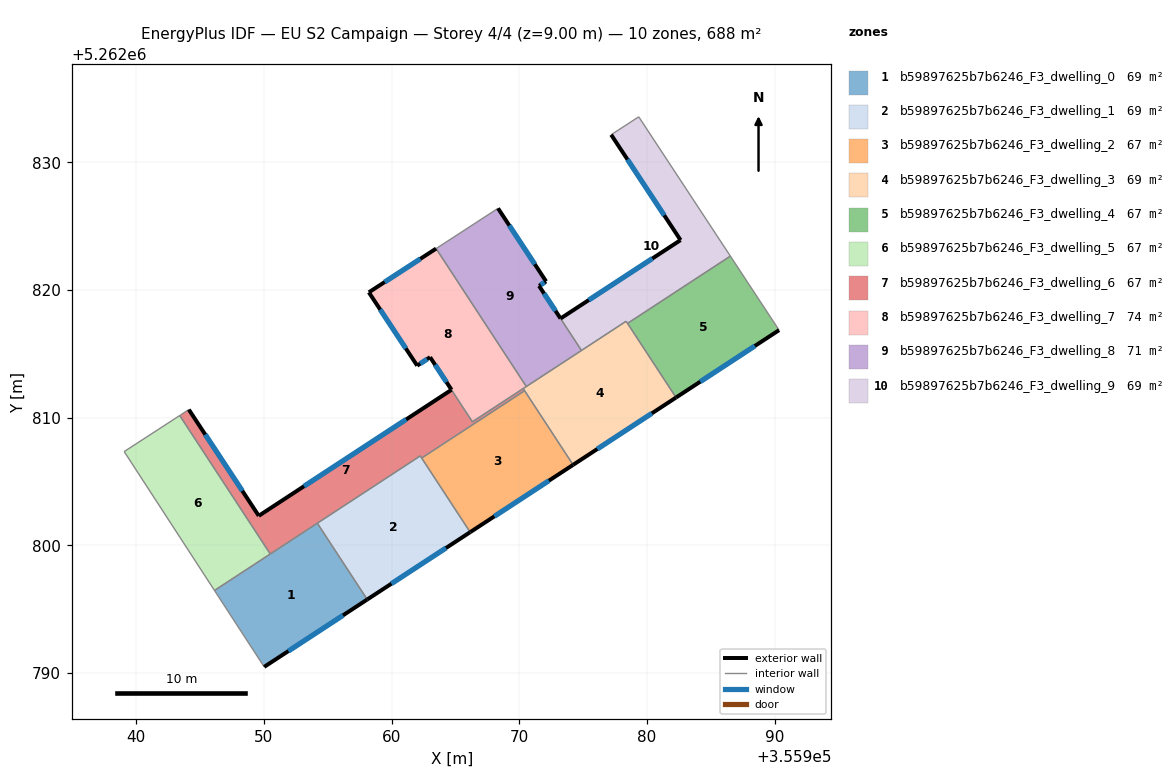
=== STOREY PLAN SPEC (per zone: floor XY polygon, exterior-wall plan segments, windows/doors) ===
zone 1: b59897625b7b6246_F3_dwelling_0  (68.8 m²)
  floor: (355954.19, 5262801.74) (355958.09, 5262795.77) (355950.02, 5262790.49) (355946.13, 5262796.48)
  exterior wall: (355950.02, 5262790.49) – (355958.09, 5262795.77)  [9.6 m]
    window: (355951.92, 5262791.73) – (355956.20, 5262794.53)  [8.1 m²]
  interior walls: 4
zone 2: b59897625b7b6246_F3_dwelling_1  (68.8 m²)
  floor: (355962.25, 5262807.01) (355966.16, 5262801.04) (355958.09, 5262795.77) (355954.19, 5262801.74)
  exterior wall: (355958.09, 5262795.77) – (355966.16, 5262801.04)  [9.6 m]
    window: (355959.99, 5262797.01) – (355964.26, 5262799.80)  [8.1 m²]
  interior walls: 4
zone 3: b59897625b7b6246_F3_dwelling_2  (66.8 m²)
  floor: (355970.42, 5262812.12) (355974.22, 5262806.31) (355966.16, 5262801.04) (355962.36, 5262806.85)
  exterior wall: (355966.16, 5262801.04) – (355974.22, 5262806.31)  [9.6 m]
    window: (355968.05, 5262802.28) – (355972.32, 5262805.08)  [8.1 m²]
  interior walls: 3
zone 4: b59897625b7b6246_F3_dwelling_3  (68.8 m²)
  floor: (355978.37, 5262817.56) (355982.28, 5262811.59) (355974.22, 5262806.31) (355970.31, 5262812.29)
  exterior wall: (355974.22, 5262806.31) – (355982.28, 5262811.59)  [9.6 m]
    window: (355976.11, 5262807.55) – (355980.38, 5262810.35)  [8.1 m²]
  interior walls: 7
zone 5: b59897625b7b6246_F3_dwelling_4  (66.8 m²)
  floor: (355986.53, 5262822.66) (355990.35, 5262816.86) (355982.28, 5262811.59) (355978.48, 5262817.39)
  exterior wall: (355982.28, 5262811.59) – (355990.35, 5262816.86)  [9.6 m]
    window: (355984.17, 5262812.83) – (355988.45, 5262815.62)  [8.1 m²]
  interior walls: 3
zone 6: b59897625b7b6246_F3_dwelling_5  (67.5 m²)
  floor: (355943.41, 5262810.18) (355950.50, 5262799.33) (355946.13, 5262796.48) (355939.06, 5262807.35)
  interior walls: 4
zone 7: b59897625b7b6246_F3_dwelling_6  (67.2 m²)
  floor: (355970.31, 5262812.29) (355970.42, 5262812.12) (355962.36, 5262806.85) (355962.25, 5262807.01) (355950.50, 5262799.33) (355943.41, 5262810.18) (355943.49, 5262810.23) (355944.12, 5262810.64) (355949.60, 5262802.32) (355964.69, 5262812.19) (355966.33, 5262809.68)
  exterior wall: (355949.60, 5262802.32) – (355944.12, 5262810.64)  [10.0 m]
    window: (355948.31, 5262804.28) – (355945.41, 5262808.69)  [8.4 m²]
  exterior wall: (355964.69, 5262812.19) – (355949.60, 5262802.32)  [18.0 m]
    window: (355961.15, 5262809.87) – (355953.14, 5262804.64)  [15.2 m²]
  interior walls: 10
zone 8: b59897625b7b6246_F3_dwelling_7  (73.6 m²)
  floor: (355963.49, 5262823.25) (355970.55, 5262812.45) (355966.33, 5262809.68) (355964.70, 5262812.19) (355963.02, 5262814.75) (355962.01, 5262814.08) (355958.22, 5262819.82)
  exterior wall: (355963.49, 5262823.25) – (355958.22, 5262819.82)  [6.3 m]
    window: (355962.25, 5262822.44) – (355959.46, 5262820.63)  [5.3 m²]
  exterior wall: (355963.02, 5262814.75) – (355964.70, 5262812.19)  [3.1 m]
    window: (355963.41, 5262814.15) – (355964.30, 5262812.79)  [2.6 m²]
  exterior wall: (355962.01, 5262814.08) – (355963.02, 5262814.75)  [1.2 m]
    window: (355962.24, 5262814.24) – (355962.78, 5262814.59)  [1.0 m²]
  exterior wall: (355958.22, 5262819.82) – (355962.01, 5262814.08)  [6.9 m]
    window: (355959.11, 5262818.48) – (355961.12, 5262815.43)  [5.8 m²]
  interior walls: 4
zone 9: b59897625b7b6246_F3_dwelling_8  (70.9 m²)
  floor: (355972.10, 5262820.68) (355971.56, 5262820.34) (355971.55, 5262820.33) (355973.23, 5262817.78) (355974.87, 5262815.27) (355970.55, 5262812.45) (355963.49, 5262823.25) (355968.34, 5262826.40)
  exterior wall: (355972.10, 5262820.68) – (355968.34, 5262826.40)  [6.8 m]
    window: (355971.22, 5262822.03) – (355969.22, 5262825.06)  [5.8 m²]
  exterior wall: (355971.56, 5262820.34) – (355972.10, 5262820.68)  [0.6 m]
    window: (355971.69, 5262820.42) – (355971.97, 5262820.60)  [0.5 m²]
  exterior wall: (355971.55, 5262820.33) – (355971.56, 5262820.34)  [0.0 m]
  exterior wall: (355973.23, 5262817.78) – (355971.55, 5262820.33)  [3.1 m]
    window: (355972.84, 5262818.37) – (355971.94, 5262819.73)  [2.6 m²]
  interior walls: 4
zone 10: b59897625b7b6246_F3_dwelling_9  (68.6 m²)
  floor: (355979.36, 5262833.57) (355986.42, 5262822.83) (355986.53, 5262822.66) (355978.48, 5262817.39) (355978.37, 5262817.56) (355974.87, 5262815.27) (355973.23, 5262817.78) (355982.63, 5262823.92) (355977.20, 5262832.17)
  exterior wall: (355982.63, 5262823.92) – (355973.23, 5262817.78)  [11.2 m]
    window: (355980.42, 5262822.47) – (355975.44, 5262819.22)  [9.5 m²]
  exterior wall: (355977.20, 5262832.17) – (355982.63, 5262823.92)  [9.9 m]
    window: (355978.47, 5262830.23) – (355981.35, 5262825.85)  [8.3 m²]
  interior walls: 7

=== DERIVED (storey summary) ===
Building: EU S2 Campaign
Storey: 4 of 4  (floor level z = 9.00 m)
Storey gross floor area: 687.6 m²
Zones on this storey: 10
  - b59897625b7b6246_F3_dwelling_0: floor 68.8 m²; exterior wall 9.6 m (28.9 m²); 1 window(s) 8.1 m²; WWR 28.1%
  - b59897625b7b6246_F3_dwelling_1: floor 68.8 m²; exterior wall 9.6 m (28.9 m²); 1 window(s) 8.1 m²; WWR 28.1%
  - b59897625b7b6246_F3_dwelling_2: floor 66.8 m²; exterior wall 9.6 m (28.9 m²); 1 window(s) 8.1 m²; WWR 28.1%
  - b59897625b7b6246_F3_dwelling_3: floor 68.8 m²; exterior wall 9.6 m (28.9 m²); 1 window(s) 8.1 m²; WWR 28.1%
  - b59897625b7b6246_F3_dwelling_4: floor 66.8 m²; exterior wall 9.6 m (28.9 m²); 1 window(s) 8.1 m²; WWR 28.1%
  - b59897625b7b6246_F3_dwelling_5: floor 67.5 m²
  - b59897625b7b6246_F3_dwelling_6: floor 67.2 m²; exterior wall 28.0 m (84.0 m²); 2 window(s) 23.6 m²; WWR 28.1%
  - b59897625b7b6246_F3_dwelling_7: floor 73.6 m²; exterior wall 17.4 m (52.3 m²); 4 window(s) 14.7 m²; WWR 28.1%
  - b59897625b7b6246_F3_dwelling_8: floor 70.9 m²; exterior wall 10.6 m (31.7 m²); 3 window(s) 8.9 m²; WWR 28.1%
  - b59897625b7b6246_F3_dwelling_9: floor 68.6 m²; exterior wall 21.1 m (63.3 m²); 2 window(s) 17.8 m²; WWR 28.1%
Zone adjacency (shared interzone walls):
  - b59897625b7b6246_F3_dwelling_0 ↔ b59897625b7b6246_F3_dwelling_1
  - b59897625b7b6246_F3_dwelling_0 ↔ b59897625b7b6246_F3_dwelling_5
  - b59897625b7b6246_F3_dwelling_0 ↔ b59897625b7b6246_F3_dwelling_6
  - b59897625b7b6246_F3_dwelling_1 ↔ b59897625b7b6246_F3_dwelling_2
  - b59897625b7b6246_F3_dwelling_1 ↔ b59897625b7b6246_F3_dwelling_6
  - b59897625b7b6246_F3_dwelling_2 ↔ b59897625b7b6246_F3_dwelling_3
  - b59897625b7b6246_F3_dwelling_2 ↔ b59897625b7b6246_F3_dwelling_6
  - b59897625b7b6246_F3_dwelling_3 ↔ b59897625b7b6246_F3_dwelling_4
  - b59897625b7b6246_F3_dwelling_3 ↔ b59897625b7b6246_F3_dwelling_6
  - b59897625b7b6246_F3_dwelling_3 ↔ b59897625b7b6246_F3_dwelling_7
  - b59897625b7b6246_F3_dwelling_3 ↔ b59897625b7b6246_F3_dwelling_8
  - b59897625b7b6246_F3_dwelling_3 ↔ b59897625b7b6246_F3_dwelling_9
  - b59897625b7b6246_F3_dwelling_4 ↔ b59897625b7b6246_F3_dwelling_9
  - b59897625b7b6246_F3_dwelling_5 ↔ b59897625b7b6246_F3_dwelling_6
  - b59897625b7b6246_F3_dwelling_6 ↔ b59897625b7b6246_F3_dwelling_7
  - b59897625b7b6246_F3_dwelling_7 ↔ b59897625b7b6246_F3_dwelling_8
  - b59897625b7b6246_F3_dwelling_8 ↔ b59897625b7b6246_F3_dwelling_9